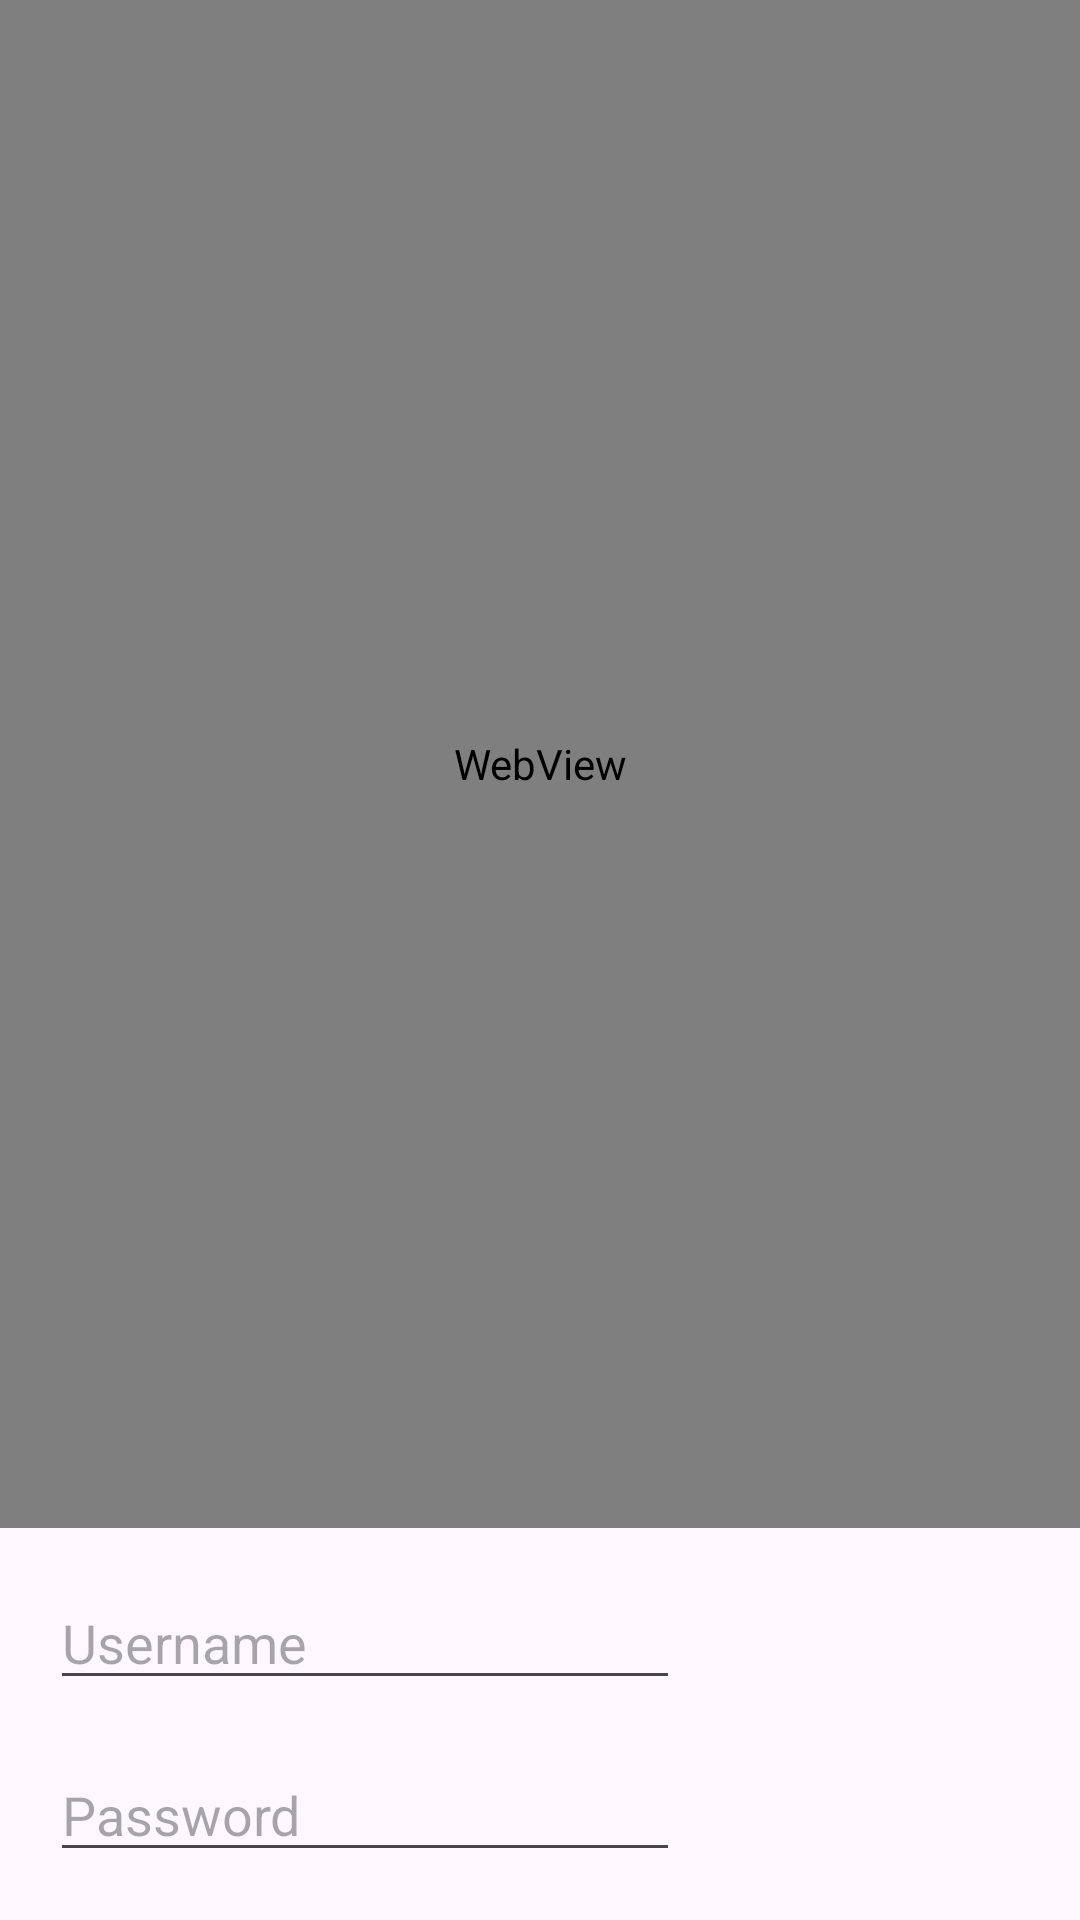

Reconstruct the res/layout file that produces this screen, plus the resources it refers to.
<!-- AndroidManifest.xml: application theme AppTheme.M3 -->
<!-- res/layout/webview_layout.xml -->
<?xml version="1.0" encoding="utf-8"?>
<androidx.constraintlayout.widget.ConstraintLayout
    xmlns:android="http://schemas.android.com/apk/res/android"
    xmlns:app="http://schemas.android.com/apk/res-auto"
    android:layout_width="match_parent"
    android:layout_height="match_parent">

    <WebView
        android:id="@+id/webview"
        android:layout_width="match_parent"
        android:layout_height="0dp"
        android:layout_marginBottom="16dp"
        app:layout_constraintBottom_toTopOf="@+id/usernameEditText"
        app:layout_constraintEnd_toEndOf="parent"
        app:layout_constraintStart_toStartOf="parent"
        app:layout_constraintTop_toTopOf="parent" />

    <EditText
        android:id="@+id/usernameEditText"
        android:layout_width="wrap_content"
        android:layout_height="wrap_content"
        android:layout_marginBottom="16dp"
        android:layout_marginTop="16dp"
        android:ems="10"
        android:inputType="textPersonName"
        android:hint="@string/username"
        android:autofillHints="username"
        app:layout_constraintBottom_toTopOf="@+id/passwordEditText"
        app:layout_constraintEnd_toEndOf="@+id/passwordEditText"
        app:layout_constraintStart_toStartOf="@+id/passwordEditText" />

    <EditText
        android:id="@+id/passwordEditText"
        android:layout_width="wrap_content"
        android:layout_height="wrap_content"
        android:layout_marginStart="113dp"
        android:layout_marginEnd="230dp"
        android:layout_marginBottom="16dp"
        android:ems="10"
        android:inputType="textPassword"
        android:autofillHints="password"
        android:hint="@string/password"
        app:layout_constraintBottom_toBottomOf="parent"
        app:layout_constraintEnd_toEndOf="parent"
        app:layout_constraintStart_toStartOf="parent" />




</androidx.constraintlayout.widget.ConstraintLayout>
<!-- resources referenced by this layout -->
<resources>
  <string name="password">Password</string>
  <string name="username">Username</string>
  <style name="AppTheme.M3" parent="Theme.Material3.DayNight.NoActionBar">
      </style>
</resources>
